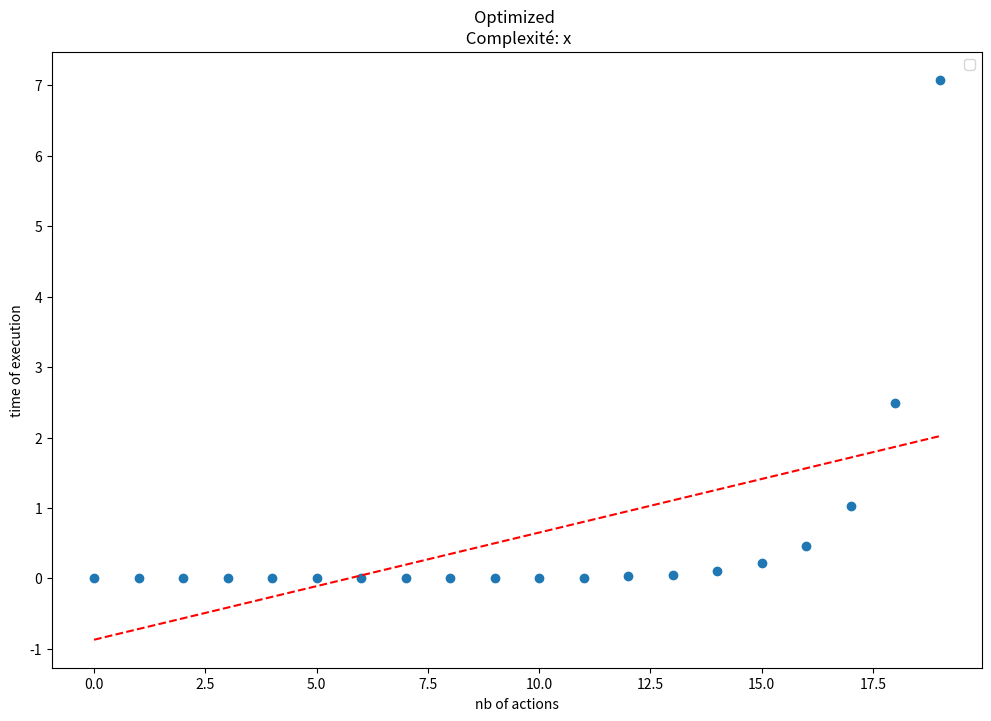

Write Python code to recreate this figure.
import matplotlib.pyplot as plt
import time
import itertools
import numpy as np

actions = {'action1': {'cout': 20, 'profit': 5}, 'action2': {'cout': 30, 'profit': 10}, 'action3': {'cout': 50, 'profit': 15}, 'action4': {'cout': 70, 'profit': 20},
           'action5': {'cout': 60, 'profit': 17}, 'action6': {'cout': 80, 'profit': 25}, 'action7': {'cout': 22, 'profit': 7}, 'action8': {'cout': 26, 'profit': 11},
           'action9': {'cout': 48, 'profit': 13}, 'action10': {'cout': 34, 'profit': 27}, 'action11': {'cout': 42, 'profit': 17}, 'action12': {'cout': 110, 'profit': 9},
           'action13': {'cout': 38, 'profit': 23}, 'action14': {'cout': 14, 'profit': 1}, 'action15': {'cout': 18, 'profit': 3}, 'action16': {'cout': 8, 'profit': 8},
           'action17': {'cout': 4, 'profit': 12}, 'action18': {'cout': 10, 'profit': 14}, 'action19': {'cout': 24, 'profit': 21}, 'action20': {'cout': 114, 'profit': 18}
           }


####This function takes in parameter a list of actions and the budget of the client.###
### It analyses all possible combinations and return the one with the higher profit,###
### within the client's budget###


def bruteforce(liste, budget):
    binaries = [format(i, '020b') for i in range(2**len(liste))]
    combos = {}
    # iterate through every combination
    k = 1
    for binary in binaries:
        combo = {'actions': '', 'cout': 0, 'profit': 0}
        # iterate through each cell and if equals to one, take in account the corresponding action
        for index, cell in enumerate(binary):
            if cell == '1':
                action = f'action{index+1}'
                cout = actions[f'action{index+1}']['cout']
                profit = float(actions[f'action{index+1}']['cout'] *
                               actions[f'action{index+1}']['profit'] / 100)
                # increment combo
                combo['actions'] += f'{action} '
                combo['cout'] += cout
                combo['profit'] += profit
        # append the combo to the list of combos
        if combo:
            combos[f'combo{k}'] = combo
            k += 1

    # sorting of combos and keep the one with the maximum profit
    i = 0
    result = ''
    for key, value in combos.items():
        if value['cout'] < budget:
            if i < int(value['profit']):
                result = key, value
                i = value['profit']

    return result


#print(bruteforce(actions, 500))

##ANALYSING BRUTEFORCE ALGORITHM COMPLEXITY##


points = []
for i in range(len(actions)):
    time1 = time.time()
    bruteforce(dict(itertools.islice(actions.items(), i)), 500)
    time2 = time.time()
    delay = time2 - time1
    points.append(delay)


###graph###
abscisse = [x for x in range(len(actions))]
ordonnées = points

plt.figure(figsize=(12, 8))
plt.title('Optimized \n Complexité: x')
plt.xlabel('nb of actions')
plt.ylabel('time of execution')
plt.scatter(abscisse, ordonnées)

z = np.polyfit(abscisse, ordonnées, 1)
p = np.poly1d(z)
plt.plot(abscisse, p(abscisse), "r--")

plt.legend()
plt.show()
# plt.savefig('bruteforce_graphe.png')


# cours sur la complexité
# noter à côté des courbes la complexité pour chaque alog (expo, loga, ...)
# diapositive
# rapport dexploration de compa résultats siena et les notres
# comparer result avec les diffts algo
###
